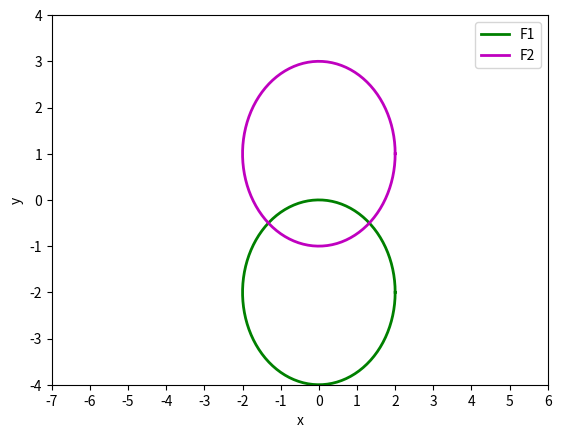

The matplotlib source for this figure: (Note: this script raises an exception after producing the figure.)
import numpy as np
import matplotlib.pyplot as plt
import matplotlib.ticker as ticker


def firstTest():  # две окружности, которые не пересекаются
    angle = np.linspace(0, 2 * np.pi, 100)

    radius = 2

    x1 = radius * np.cos(angle) + 2
    y1 = radius * np.sin(angle)

    x2 = radius * np.cos(angle) - 3
    y2 = radius * np.sin(angle)

    figure, axes = plt.subplots(1)

    axes.plot(x1, y1, label='F1', linewidth=2, color="g")
    axes.plot(x2, y2, label='F2', linewidth=2, color="m")

    axes.legend()

    plt.xlim([-7, 6])
    plt.ylim([-4, 4])

    axes.xaxis.set_major_locator(ticker.MultipleLocator(1))
    axes.xaxis.set_minor_locator(ticker.MultipleLocator(1))
    axes.yaxis.set_major_locator(ticker.MultipleLocator(1))
    axes.yaxis.set_minor_locator(ticker.MultipleLocator(1))

    plt.xlabel("x")
    plt.ylabel("y")

    x = []
    y = []

    with open("coords.txt") as file:
        for line in file:
            xC, yC = line.split()
            x.append((float)(xC))
            y.append((float)(yC))

    plt.plot(x, y, 'o', markersize=3.5)

    mesh1 = np.arange(-5, 4.1, 0.1)
    mesh2 = np.arange(-3, 3.1, 0.1)
    meshX, meshY = np.meshgrid(mesh1, mesh2)

    z = (meshX-2)**2 + (meshY**2) - 4 + (meshX+3)**2 + meshY**2 - 4

    contourf_ = axes.contourf(meshX, meshY, z, levels=12)

    figure.colorbar(contourf_, shrink=0.93)

    plt.grid()
    axes.set_aspect(1)
    plt.show()


def secondTest():  # две окружности, которые пересекаются в одной точке
    angle = np.linspace(0, 2 * np.pi, 100)

    radius = 2

    x1 = radius * np.cos(angle) - 3
    y1 = radius * np.sin(angle)

    x2 = radius * np.cos(angle) + 1
    y2 = radius * np.sin(angle)

    figure, axes = plt.subplots(1)

    axes.plot(x1, y1, label='F1', linewidth=2, color="g")
    axes.plot(x2, y2, label='F2', linewidth=2, color="m")

    axes.legend()

    plt.xlim([-7, 6])
    plt.ylim([-4, 4])

    axes.xaxis.set_major_locator(ticker.MultipleLocator(1))
    axes.xaxis.set_minor_locator(ticker.MultipleLocator(1))
    axes.yaxis.set_major_locator(ticker.MultipleLocator(1))
    axes.yaxis.set_minor_locator(ticker.MultipleLocator(1))

    plt.xlabel("x")
    plt.ylabel("y")

    x = []
    y = []

    with open("coords.txt") as file:
        for line in file:
            xC, yC = line.split()
            x.append((float)(xC))
            y.append((float)(yC))

    plt.plot(x, y, 'o', markersize=3.5)

    mesh1 = np.arange(-5, 3.1, 0.1)
    mesh2 = np.arange(-3, 3.1, 0.1)
    meshX, meshY = np.meshgrid(mesh1, mesh2)

    z = (meshX+3)**2 + (meshY**2) - 4 + (meshX-1)**2 + meshY**2 - 4

    contourf_ = axes.contourf(meshX, meshY, z, levels=12)

    figure.colorbar(contourf_, shrink=0.93)

    plt.grid()
    axes.set_aspect(1)
    plt.show()


def thirdTest():  # две окружности, которые пересекаются в двух точках
    angle = np.linspace(0, 2 * np.pi, 100)

    radius = 2

    x1 = radius * np.cos(angle)
    y1 = radius * np.sin(angle) - 2

    x2 = radius * np.cos(angle)
    y2 = radius * np.sin(angle) + 1

    figure, axes = plt.subplots(1)

    axes.plot(x1, y1, label='F1', linewidth=2, color="g")
    axes.plot(x2, y2, label='F2', linewidth=2, color="m")

    axes.legend()

    plt.xlim([-7, 6])
    plt.ylim([-4, 4])

    axes.xaxis.set_major_locator(ticker.MultipleLocator(1))
    axes.xaxis.set_minor_locator(ticker.MultipleLocator(1))
    axes.yaxis.set_major_locator(ticker.MultipleLocator(1))
    axes.yaxis.set_minor_locator(ticker.MultipleLocator(1))

    plt.xlabel("x")
    plt.ylabel("y")

    x = []
    y = []

    with open("coords.txt") as file:
        for line in file:
            xC, yC = line.split()
            x.append((float)(xC))
            y.append((float)(yC))

    plt.plot(x, y, 'o', markersize=3.5)

    mesh1 = np.arange(-3, 3.1, 0.1)
    mesh2 = np.arange(-4, 3.1, 0.1)
    meshX, meshY = np.meshgrid(mesh1, mesh2)

    z = (meshX)**2 + (meshY + 2)**2 - 4 + (meshX)**2 + (meshY - 1)**2 - 4

    contourf_ = axes.contourf(meshX, meshY, z, levels=12)

    figure.colorbar(contourf_, shrink=0.93)

    plt.grid()
    axes.set_aspect(1)
    plt.show()


def main():
    # firstTest()
    # secondTest()
    thirdTest()
    # fourthTest()
    # fifthTest()
    # sixthTest()


if __name__ == "__main__":
    main()
